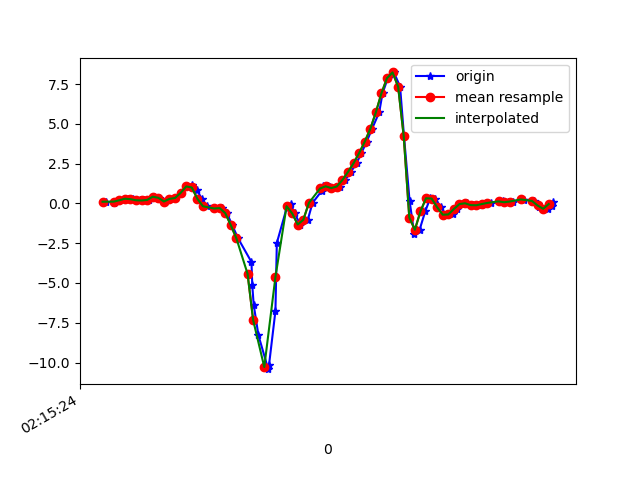

The table this chart was drawn from, first rows:
1617848124271, 543767893835829, 0.108203866, -0.03474152, -0.10619351
1617848124301, 543767912859733, 0.05567, -0.1801, -0.1416
1617848124314, 543767931883637, 0.173, 0.2328, -0.1661
1617848124332, 543767950907557, 0.1998, -0.08117, -0.1844
1617848124351, 543767969931461, 0.2964, 0.4454, -0.2247
1617848124370, 543767988970213, 0.2683, 0.2023, -0.1184
1617848124395, 543768007993157, 0.1998, 0.03734, -0.1209
1617848124409, 543768027016133, 0.1864, 0.3244, -0.1135
1617848124426, 543768046063909, 0.2218, 0.05078, -0.105
1617848124445, 543768065086853, 0.4234, 0.3831, -0.09764
1617848124464, 543768084109829, 0.3538, 0.3391, 0.06851
1617848124485, 543768103155589, 0.1216, 0.2426, 0.05874
1617848124502, 543768122180037, 0.2854, 0.7362, -0.0842
1617848124521, 543768141229285, 0.344, 0.4674, -0.2772
1617848124540, 543768160253733, 0.6616, 0.5786, -0.5301
1617848124563, 543768179393988, 1.068, 0.8376, -0.7158
1617848124580, 543768198426340, 1.159, 0.5639, -0.7134
1617848124598, 543768217476004, 0.8486, 0.3293, -0.6755
1617848124616, 543768236500868, 0.2951, 0.432, -0.6242
1617848124635, 543768255525732, -0.1765, 0.2438, -0.4984
1617848124677, 543768274550596, -0.317, 0.05567, -0.3591
1617848124688, 543768293550756, -0.2913, -0.01764, -0.2186
1617848124706, 543768312573412, -0.6077, -0.1447, 0.003762
1617848124725, 543768331596068, -1.365, -0.4917, 0.4106
1617848124746, 543768350618788, -2.195, -1.067, 0.9921
1617848124794, 543768369641444, -3.679, -2.119, 1.576
1617848124797, 543768388688932, -5.155, -3.432, 1.874
1617848124802, 543768407694180, -6.367, -4.571, 1.981
1617848124819, 543768426716196, -8.283, -5.611, 1.627
1617848124854, 543768445738212, -10.42, -6.802, 0.5987
1617848124857, 543768464760292, -10.15, -7.85, -0.6951
1617848124880, 543768483782308, -6.759, -7.634, -1.616
1617848124885, 543768502845860, -2.484, -6.625, -2.352
1617848124920, 543768521868516, -0.3011, -5.981, -2.533
1617848124935, 543768540891044, -0.04451, -5.628, -2.451
1617848124949, 543768559913636, -0.6261, -5.382, -2.165
1617848124969, 543768578960996, -1.325, -5.055, -1.928
1617848124996, 543768597998308, -1.026, -4.02, -1.869
1617848125013, 543768617021348, 0.03368, -2.494, -1.702
1617848125046, 543768636044324, 0.7887, -1.215, -1.228
1617848125051, 543768655067364, 1.092, -0.2974, -0.7329
1617848125068, 543768674115172, 1.12, 0.5871, -0.3163
1617848125076, 543768693138148, 1.033, 1.462, 0.03431
1617848125095, 543768712169508, 0.9659, 2.042, 0.2518
1617848125112, 543768731192804, 1.065, 2.41, 0.4253
1617848125130, 543768750215972, 1.467, 2.82, 0.5633
1617848125150, 543768769264036, 1.974, 3.37, 0.6904
1617848125171, 543768788287332, 2.525, 3.909, 0.804
1617848125188, 543768807324196, 3.159, 4.355, 0.7539
1617848125207, 543768826372516, 3.871, 4.819, 0.4265
1617848125226, 543768845396132, 4.674, 5.419, -0.04755
1617848125252, 543768864419620, 5.718, 5.867, -0.6584
1617848125264, 543768883467940, 6.917, 5.834, -1.435
1617848125283, 543768902493220, 7.874, 5.22, -2.275
1617848125305, 543768921516836, 8.234, 4.462, -2.787
1617848125327, 543768940540324, 7.338, 3.827, -2.903
1617848125341, 543768959588644, 4.235, 2.929, -2.603
1617848125361, 543768978612388, 0.173, 1.701, -2.032
1617848125378, 543768997636004, -1.944, 0.9842, -1.587
1617848125397, 543769016683044, -1.651, 0.7936, -1.12
1617848125417, 543769035706660, -0.5051, 0.7692, -0.8698
... 24 more rows
